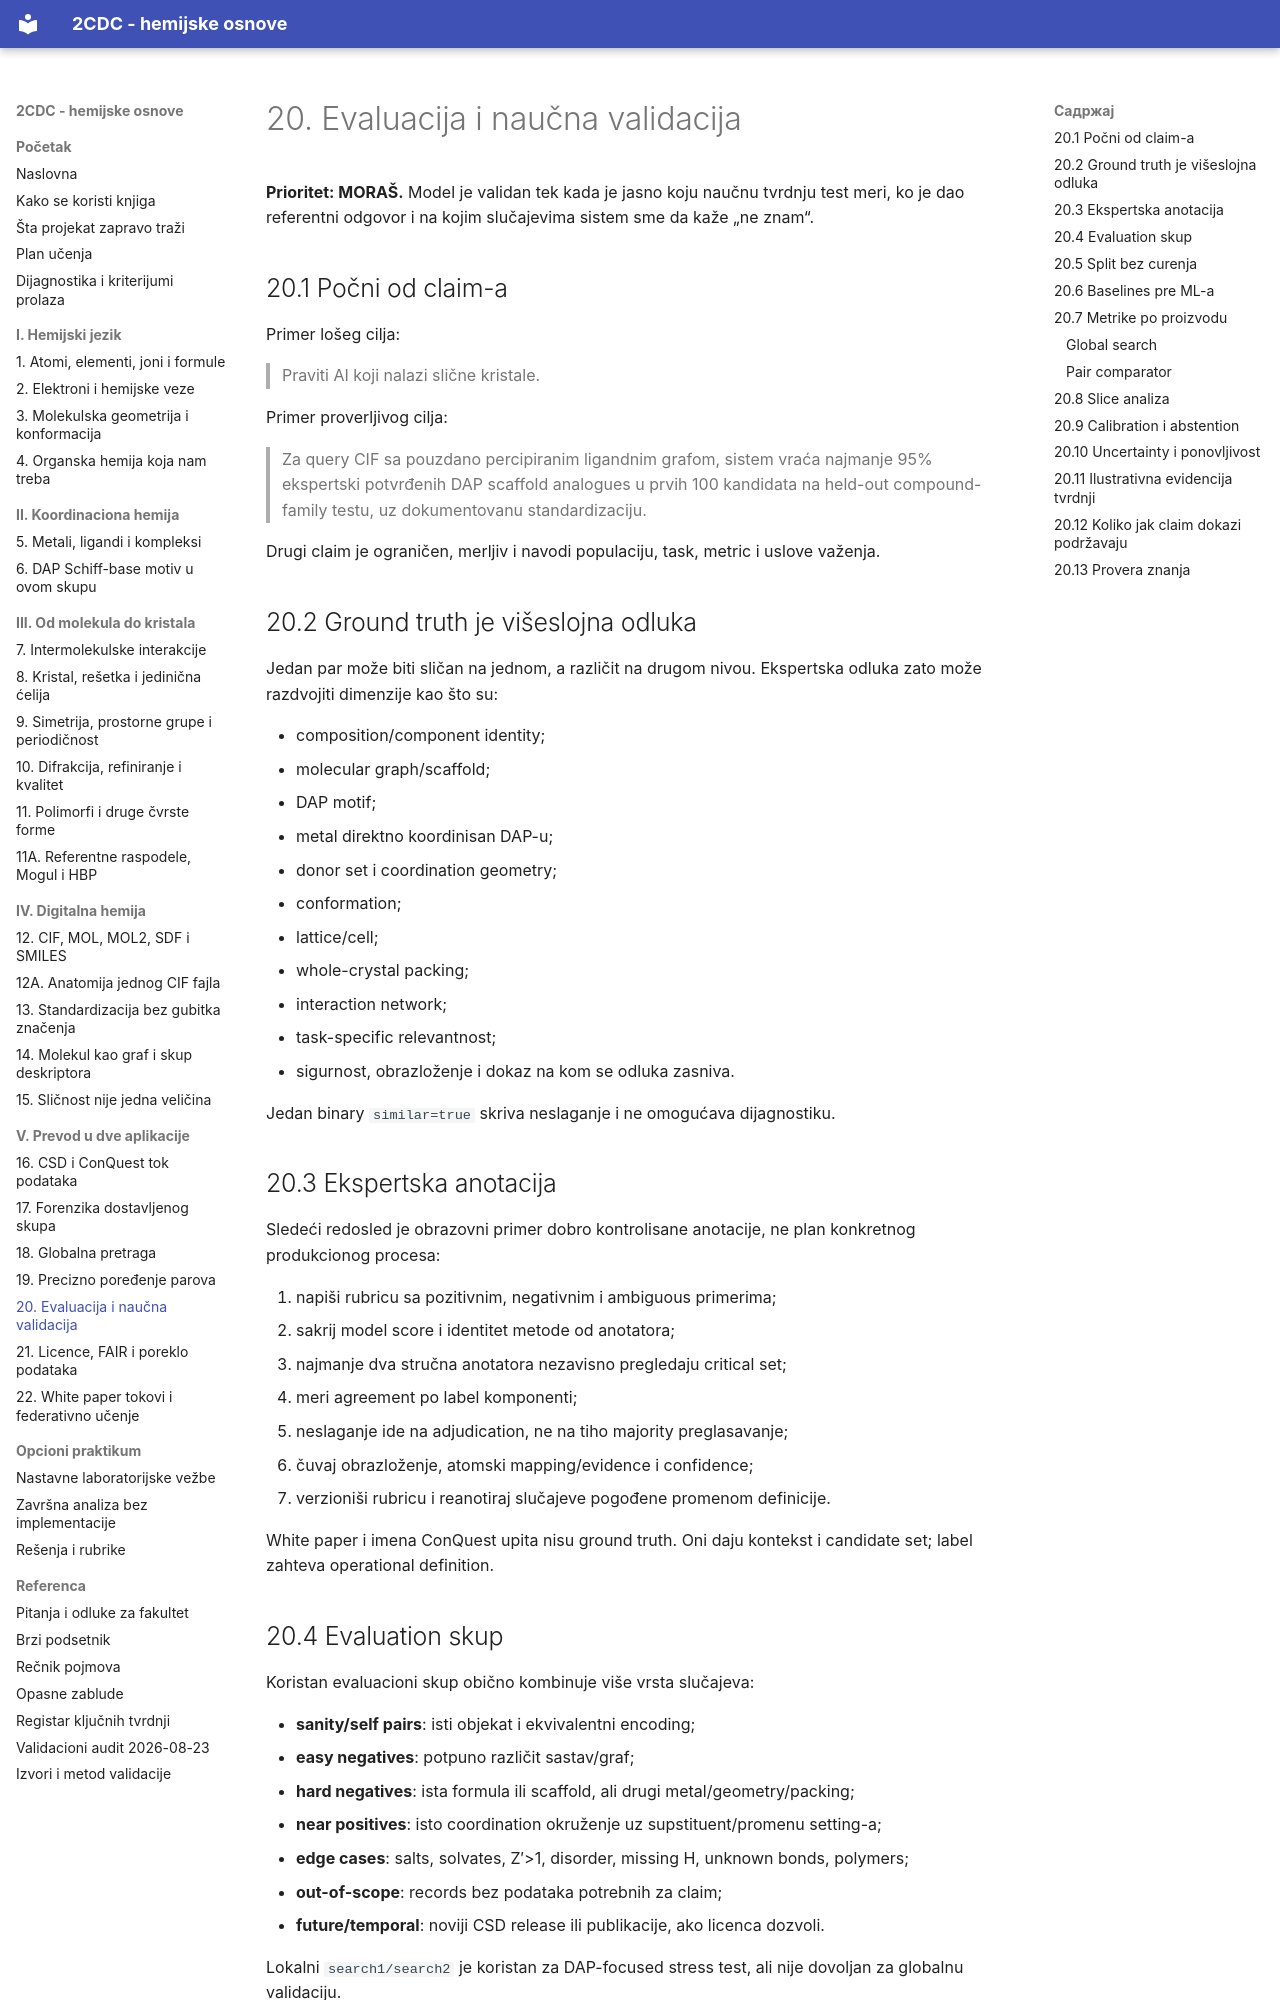

repository: nemper/crystallography-and-ml-theory · page: projekat/20-evaluacija/index.html · generator: mkdocs

# 20. Evaluacija i naučna validacija

**Prioritet: MORAŠ.** Model je validan tek kada je jasno koju naučnu tvrdnju test meri, ko je dao referentni odgovor i na kojim slučajevima sistem sme da kaže „ne znam“.

## 20.1 Počni od claim-a

Primer lošeg cilja:

> Praviti AI koji nalazi slične kristale.

Primer proverljivog cilja:

> Za query CIF sa pouzdano percipiranim ligandnim grafom, sistem vraća najmanje 95% ekspertski potvrđenih DAP scaffold analogues u prvih 100 kandidata na held-out compound-family testu, uz dokumentovanu standardizaciju.

Drugi claim je ograničen, merljiv i navodi populaciju, task, metric i uslove važenja.

## 20.2 Ground truth je višeslojna odluka

Jedan par može biti sličan na jednom, a različit na drugom nivou. Ekspertska odluka zato može razdvojiti dimenzije kao što su:

- composition/component identity;
- molecular graph/scaffold;
- DAP motif;
- metal direktno koordinisan DAP-u;
- donor set i coordination geometry;
- conformation;
- lattice/cell;
- whole-crystal packing;
- interaction network;
- task-specific relevantnost;
- sigurnost, obrazloženje i dokaz na kom se odluka zasniva.

Jedan binary `similar=true` skriva neslaganje i ne omogućava dijagnostiku.

## 20.3 Ekspertska anotacija

Sledeći redosled je obrazovni primer dobro kontrolisane anotacije, ne plan konkretnog produkcionog procesa:

1. napiši rubricu sa pozitivnim, negativnim i ambiguous primerima;
2. sakrij model score i identitet metode od anotatora;
3. najmanje dva stručna anotatora nezavisno pregledaju critical set;
4. meri agreement po label komponenti;
5. neslaganje ide na adjudication, ne na tiho majority preglasavanje;
6. čuvaj obrazloženje, atomski mapping/evidence i confidence;
7. verzioniši rubricu i reanotiraj slučajeve pogođene promenom definicije.

White paper i imena ConQuest upita nisu ground truth. Oni daju kontekst i candidate set; label zahteva operational definition.

## 20.4 Evaluation skup

Koristan evaluacioni skup obično kombinuje više vrsta slučajeva:

- **sanity/self pairs**: isti objekat i ekvivalentni encoding;
- **easy negatives**: potpuno različit sastav/graf;
- **hard negatives**: ista formula ili scaffold, ali drugi metal/geometry/packing;
- **near positives**: isto coordination okruženje uz supstituent/promenu setting-a;
- **edge cases**: salts, solvates, Z′>1, disorder, missing H, unknown bonds, polymers;
- **out-of-scope**: records bez podataka potrebnih za claim;
- **future/temporal**: noviji CSD release ili publikacije, ako licenca dozvoli.

Lokalni `search1/search2` je koristan za DAP-focused stress test, ali nije dovoljan za globalnu validaciju.
